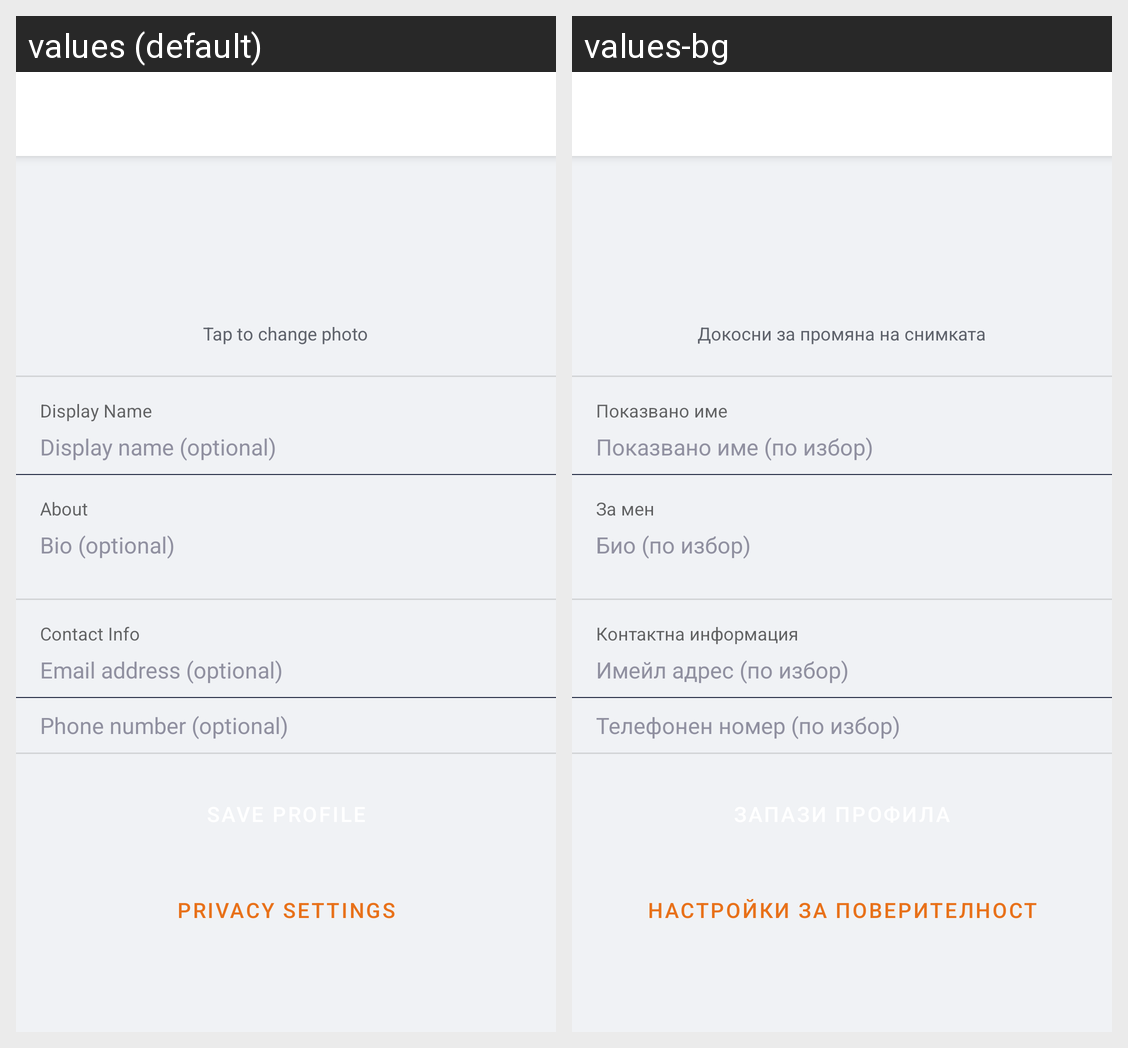

For this localized Android screen grid, give each drawn string resource with its value in every locale shown.
Android screen res/layout/activity_my_profile.xml rendered under 2 locales, left to right: values (default), values-bg. Device: Nexus 5 (rendered at 1080×1920; each locale shown at half size, 540×960, under a caption strip naming it); theme Theme.Fshu.
Strings drawn on this screen, with the default value and each locale's value (text and hints the layout hard-codes, and strings that could not be matched under every locale, appear in the picture but are not listed):

label_tap_to_change_photo
  values: Tap to change photo
  values-bg: Докосни за промяна на снимката

label_display_name
  values: Display Name
  values-bg: Показвано име

hint_display_name
  values: Display name (optional)
  values-bg: Показвано име (по избор)

label_about
  values: About
  values-bg: За мен

hint_bio
  values: Bio (optional)
  values-bg: Био (по избор)

label_contact_info
  values: Contact Info
  values-bg: Контактна информация

hint_email_address
  values: Email address (optional)
  values-bg: Имейл адрес (по избор)

hint_phone_number
  values: Phone number (optional)
  values-bg: Телефонен номер (по избор)

label_privacy_settings
  values: Privacy Settings
  values-bg: Настройки за поверителност
